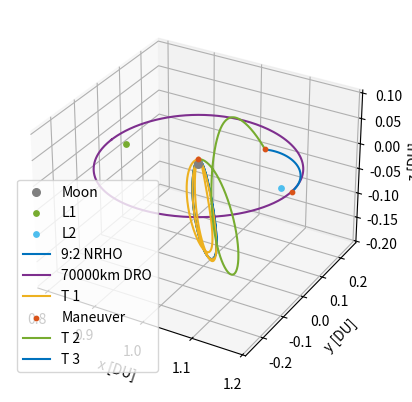

Write the Python code that produced this figure.
# [redacted]
# AERO 599
# Bicircular Restricted 4 Body Problem
# Earth moon system with solar perturbation, varying starting sun true anomaly

import os
clear = lambda: os.system('clear')
clear()

import numpy as np
from scipy.integrate import solve_ivp
from scipy.optimize import fsolve
import matplotlib.pyplot as plt
# from mpl_toolkits.mplot3d import Axes3D


# MATLAB Default colors
# 1: [0, 0.4470, 0.7410]        Blue
# 2: [0.8500, 0.3250, 0.0980]   Red
# 3: [0.9290, 0.6940, 0.1250]   Yellow
# 4: [0.4940, 0.1840, 0.5560]   Purple
# 5: [0.4660, 0.6740, 0.1880]
# 6: [0.3010, 0.7450, 0.9330]
# 7: [0.6350, 0.0780, 0.1840]

# Initialize variables
mu = 0.012150585609624  # Earth-Moon system mass ratio
omega_S = 1  # Sun's angular velocity (rev/TU)
mass_S = 1.988416e30 / (5.974e24 + 73.48e21) # Sun's mass ratio relative to the Earth-Moon system
dist_S = 149.6e6 / 384.4e3 # Distance of the sun in Earth-moon distances to EM Barycenter
tol = 1e-12 # Tolerancing for accuracy
Omega0 = 0 # RAAN of sun in EM system (align to vernal equinox)
theta0 = 3*np.pi/2 # true anomaly of sun at start
inc = 5.145 * (np.pi/180) # Inclination of moon's orbit (sun's ecliptic with respect to the moon)


# CR3BP Equations of Motion
def cr3bp_equations(t, state, mu):
    # Unpack the state vector
    x, y, z, vx, vy, vz = state
    
    # Distances to primary and secondary
    r1, r2 = r1_r2(x, y, z, mu)

    # Equations of motion
    ax = 2*vy + x - (1 - mu)*(x + mu)/r1**3 - mu*(x - (1 - mu))/r2**3
    ay = -2*vx + y - (1 - mu)*y/r1**3 - mu*y/r2**3
    az = -(1 - mu)*z/r1**3 - mu*z/r2**3
    
    return [vx, vy, vz, ax, ay, az]

# BCR4BP Equations of Motion
def bcr4bp_equations(t, state, mu, inc, Omega, theta0):
    # Unpack the state vector
    x, y, z, vx, vy, vz = state

    # Distances to primary and secondary
    r1, r2 = r1_r2(x, y, z, mu)

    # Accelerations from the Sun's gravity (transformed)
    a_Sx, a_Sy, a_Sz = sun_acceleration(x, y, z, t, inc, Omega, theta0)

    # Full equations of motion with Coriolis and Sun's effect
    ax = 2 * vy + x - (1 - mu) * (x + mu) / r1**3 - mu * (x - (1 - mu)) / r2**3 + a_Sx
    ay = -2 * vx + y - (1 - mu) * y / r1**3 - mu * y / r2**3 + a_Sy
    az = -(1 - mu) * z / r1**3 - mu * z / r2**3 + a_Sz  

    return [vx, vy, vz, ax, ay, az]

# Sun's position as a function of time (circular motion)
def sun_position(t, inc, Omega0, theta0):
    # Sun's position in the equatorial plane (circular motion)
    r_Sx = dist_S * (np.cos((t+theta0) - Omega0) * np.cos(Omega0) - np.sin((t+theta0) - Omega0) * np.sin(Omega0) * np.cos(inc))
    r_Sy = dist_S * (np.cos((t+theta0) - Omega0) * np.sin(Omega0) + np.sin(- (t+theta0) - Omega0) * np.cos(Omega0) * np.cos(inc))
    r_Sz = dist_S * (np.sin((t+theta0) - Omega0) * np.sin(inc))
    # r_S= np.array([r_Sx_eq, r_Sy_eq, r_Sz_eq])
    # return r_S[0], r_S[1], r_S[2]
    return r_Sx, r_Sy, r_Sz

r_Sx0, r_Sy0, r_Sz0 = sun_position(0, inc, Omega0, theta0)

def sun_acceleration(x, y, z, t, inc, Omega, theta0):
    # Get Sun's transformed position
    r_Sx, r_Sy, r_Sz = sun_position(t, inc, Omega, theta0)
    
    # Relative distance to the Sun
    r_S = np.sqrt((x - r_Sx)**2 + (y - r_Sy)**2 + (z - r_Sz)**2)
    dist_S = np.sqrt(r_Sx**2 + r_Sy**2 + r_Sz**2)
    
    # Accelerations
    a_Sx = -mass_S * (x - r_Sx) / r_S**3 - (mass_S * r_Sx) / dist_S**3
    a_Sy = -mass_S * (y - r_Sy) / r_S**3 - (mass_S * r_Sy) / dist_S**3
    a_Sz = -mass_S * (z - r_Sz) / r_S**3 - (mass_S * r_Sz) / dist_S**3
    
    return a_Sx, a_Sy, a_Sz

# Distance from satellite to Earth and Moon
def r1_r2(x, y, z, mu):
    r1 = np.sqrt((x + mu)**2 + y**2 + z**2)  # Distance to Earth
    r2 = np.sqrt((x - (1 - mu))**2 + y**2 + z**2)  # Distance to Moon
    return r1, r2

# Effective potential U(x, y) - Use with jacobi constant
def U(x, y, mu):
    r1, r2 = r1_r2(x, y, mu)
    return 0.5 * (x**2 + y**2) + (1 - mu)/r1 + mu/r2

# Function to find the roots for L1, L2, L3 along the x-axis
def lagrange_x_eq(x, mu, point):
    r1 = abs(x + mu)
    r2 = abs(x - (1 - mu))
    if point == 'L1':
        return x - (1 - mu)/(x + mu)**2 + mu/(x - (1 - mu))**2
    elif point == 'L2':
        return x - (1 - mu)/(x + mu)**2 - mu/(x - (1 - mu))**2
    elif point == 'L3':
        return x + (1 - mu)/(x + mu)**2 + mu/(x - (1 - mu))**2

# Solving for L1, L2, L3 along the x-axis
L1_x = fsolve(lagrange_x_eq, 0.8, args=(mu, 'L1'))[0]
L2_x = fsolve(lagrange_x_eq, 1.2, args=(mu, 'L2'))[0]
L3_x = fsolve(lagrange_x_eq, - 1.2, args=(mu, 'L3'))[0]

# Coordinates for L4 and L5 (equilateral triangle points)
L4_x = 0.5 - mu
L4_y = np.sqrt(3) / 2
L5_x = 0.5 - mu
L5_y = -np.sqrt(3) / 2


# Initial Conditions
# RHS FRT
# x0, y0, z0 = -1.15, 0, 0  # Initial position
# vx0, vy0, vz0 = 0, -0.0086882909, 0      # Initial velocity

# state0 is 9:2 NRHO
state0 = [1.0213448959167291E+0,	-4.6715051049863432E-27,	-1.8162633785360355E-1,	-2.3333471915735886E-13,	-1.0177771593237860E-1,	-3.4990116102675334E-12] # 1.5021912429136250E+0 TU period
# state1 is 70000km DRO
state1 = [8.0591079311650515E-1,	2.1618091280991729E-23,	3.4136631163268282E-25,	-8.1806482539864240E-13,	5.1916995982435687E-1,	-5.7262098359472236E-25] # 3.2014543457713667E+0 TU period

time1 = 3.2014543457713667E+0 # TU


# moon distance in km
moondist = (1 - mu - state1[0]) * 384.4e3
# print(moondist): 69937.2 km

# Time span for the propagation 
t_span1 = (0, time1)  # Start and end times
t_span2 = (0, 1*2*np.pi) #
# t_eval = np.linspace(0, 29.46, 1000)  # Times to evaluate the solution, use for ECI plotting


# Solve the IVP
sol0_3BPNRHO = solve_ivp(cr3bp_equations, t_span1, state0, args=(mu,), rtol=tol, atol=tol)
sol0_3BPDRO = solve_ivp(cr3bp_equations, t_span1, state1, args=(mu,), rtol=tol, atol=tol)

# sol1_4BPNRHO = solve_ivp(bcr4bp_equations, t_span2, state0, args=(mu,inc,Omega0,theta0,), rtol=tol, atol=tol)
# sol1_4BPDRO = solve_ivp(bcr4bp_equations, t_span2, state1, args=(mu,inc,Omega0,theta0,), rtol=tol, atol=tol)


# Hypothetical transfer maneuvers
# Starting with 3BP NRHO characteristics, looking for 3BP DRO characteristics

tspant1 = (0,3.745717)
tspant2 = (tspant1[1],tspant1[1] + 2.801038) # 5.301991
tspant3 = (tspant2[1],tspant2[1] + 0.9042)
tspant4 = (tspant3[1],tspant3[1] + 25)


solT0 = solve_ivp(bcr4bp_equations, tspant1, state0, args=(mu,inc,Omega0,theta0,), rtol=tol, atol=tol)
newstate2 = solT0.y[:,-1] + [0, 0, 0, -.001*solT0.y[3,-1], -.001*solT0.y[4,-1], 0]
# print(newstate2[2]) # check z position
solT1 = solve_ivp(bcr4bp_equations, tspant2, newstate2, args=(mu,inc,Omega0,theta0,), rtol=tol, atol=tol)
# print(solT1.y[2,-1]) # check z position
deltav1 = np.sqrt((-.001*solT0.y[3,-1])**2 +  (-.001*solT0.y[4,-1])**2)


# Zero z velocity, move out towards DRO
newstate3 = solT1.y[:,-1] + [0, 0, 0, .035, .03, -solT1.y[5,-1]]
# print(newstate3)
# solT2 = solve_ivp(cr3bp_equations, tspant3, newstate3, args=(mu,), rtol=tol, atol=tol) # Used to check error
solT2 = solve_ivp(bcr4bp_equations, tspant3, newstate3, args=(mu,inc,Omega0,theta0,), rtol=tol, atol=tol)

deltav2 = np.sqrt(.035**2 + .03**2 +  (-solT1.y[5,-1])**2)

# Wait for this to get to DRO orbit
newstate4 = solT2.y[:,-1]
# print(newstate3)

# DRO Epoch for targeting
tspanfind = (0,1.6076)
sol0_DROfind = solve_ivp(cr3bp_equations, tspanfind, state1, args=(mu,), rtol=tol, atol=tol)
state1out = sol0_DROfind.y

# check1 = state1out[0:3,-1]
# check2 = newstate4[0:3]
# print(check1)
# print(check2)
# print(np.sqrt((check1[0]-check2[0])**2 + (check1[1]-check2[1])**2 + (check1[2]-check2[2])**2))

# Wait for this to get to DRO orbit
newstate4 = solT2.y[:,-1] + [0, 0, 0, -solT2.y[3,-1] + state1out[3,-1], -solT2.y[4,-1] + state1out[4,-1], -solT2.y[5,-1]]

# solT2 = solve_ivp(cr3bp_equations, tspant3, newstate3, args=(mu,), rtol=tol, atol=tol) # Used to check error
solT3 = solve_ivp(bcr4bp_equations, tspant4, newstate4, args=(mu,inc,Omega0,theta0,), rtol=tol, atol=tol)

deltav3 = np.sqrt((-solT2.y[3,-1] + state1out[3,-1])**2 + (-solT2.y[4,-1] + state1out[4,-1])**2 + (-solT2.y[5,-1])**2)


deltav = deltav1 + deltav2 + deltav3
# print('deltav: ', deltav, 'DU/TU')
DUtokm = 384.4e3 # kms in 1 DU
TUtoS = 375190.25852 # s in 1 3BP TU
TUtoS4 = 406074.761647 # s in 1 4BP TU
deltavS = deltav * DUtokm / TUtoS4
print('deltavS: ', deltavS, 'km/s')


# 3D Plotting

# Plot the trajectory
fig = plt.figure()
ax = fig.add_subplot(111, projection='3d')


# Plot the celestial bodies
# ax.scatter(-mu, 0, 0, color='blue', label='Earth', s=100)  # Primary body (Earth)
ax.scatter(1 - mu, 0, 0, color='gray', label='Moon', s=30)  # Secondary body (Moon)

# Plot the Lagrange points
ax.scatter([L1_x], [0], [0], color=[0.4660, 0.6740, 0.1880], s=15, label='L1')
ax.scatter([L2_x], [0], [0], color=[0.3010, 0.7450, 0.9330], s=15, label='L2')

# ax.scatter([L1_x, L2_x, L3_x, L4_x, L5_x], [0, 0, 0, L4_y, L5_y], [0, 0, 0, 0, 0], color='red', s=15, label='Langrage Points')

# Plot the trajectories
ax.plot(sol0_3BPNRHO.y[0], sol0_3BPNRHO.y[1], sol0_3BPNRHO.y[2], color=[0, 0.4470, 0.7410], label='9:2 NRHO')
ax.plot(sol0_3BPDRO.y[0], sol0_3BPDRO.y[1], sol0_3BPDRO.y[2], color=[0.4940, 0.1840, 0.5560], label='70000km DRO')
# ax.plot(sol0_DROfind.y[0], sol0_DROfind.y[1], sol0_DROfind.y[2], color=[0.4940, 0.1840, 0.5560], label='Target DRO')

ax.plot(solT0.y[0], solT0.y[1], solT0.y[2], color=[0.9290, 0.6940, 0.1250], label='T 1')
ax.scatter([newstate2[0]], [newstate2[1]], [newstate2[2]], color=[0.8500, 0.3250, 0.0980], s=10, label='Maneuver')
ax.plot(solT1.y[0], solT1.y[1], solT1.y[2], color=[0.4660, 0.6740, 0.1880], label='T 2')

ax.scatter([newstate3[0]], [newstate3[1]], [newstate3[2]], color=[0.8500, 0.3250, 0.0980], s=10)
ax.plot(solT2.y[0], solT2.y[1], solT2.y[2], color=[0, 0.4470, 0.7410], label='T 3')

ax.scatter([newstate4[0]], [newstate4[1]], [newstate4[2]], color=[0.8500, 0.3250, 0.0980], s=10)
# ax.plot(solT3.y[0], solT3.y[1], solT3.y[2], color=[0.9290, 0.6940, 0.1250], label='T 4')

# ax.plot(sol1_4BPNRHO.y[0], sol1_4BPNRHO.y[1], sol1_4BPNRHO.y[2], color=[0.9290, 0.6940, 0.1250], label='9:2 NRHO')
# ax.plot(sol1_4BPDRO.y[0], sol1_4BPDRO.y[1], sol1_4BPDRO.y[2], color=[0.4940, 0.1840, 0.5560], label='70000km DRO')


# Labels and plot settings
ax.set_xlabel('x [DU]')
ax.set_ylabel('y [DU]')
ax.set_zlabel('z [DU]')

# ax.set_axis_off()  # Turn off the axes for better visual appeal

ax.legend(loc='best')

# plt.gca().set_aspect('equal', adjustable='box')
plt.show()



